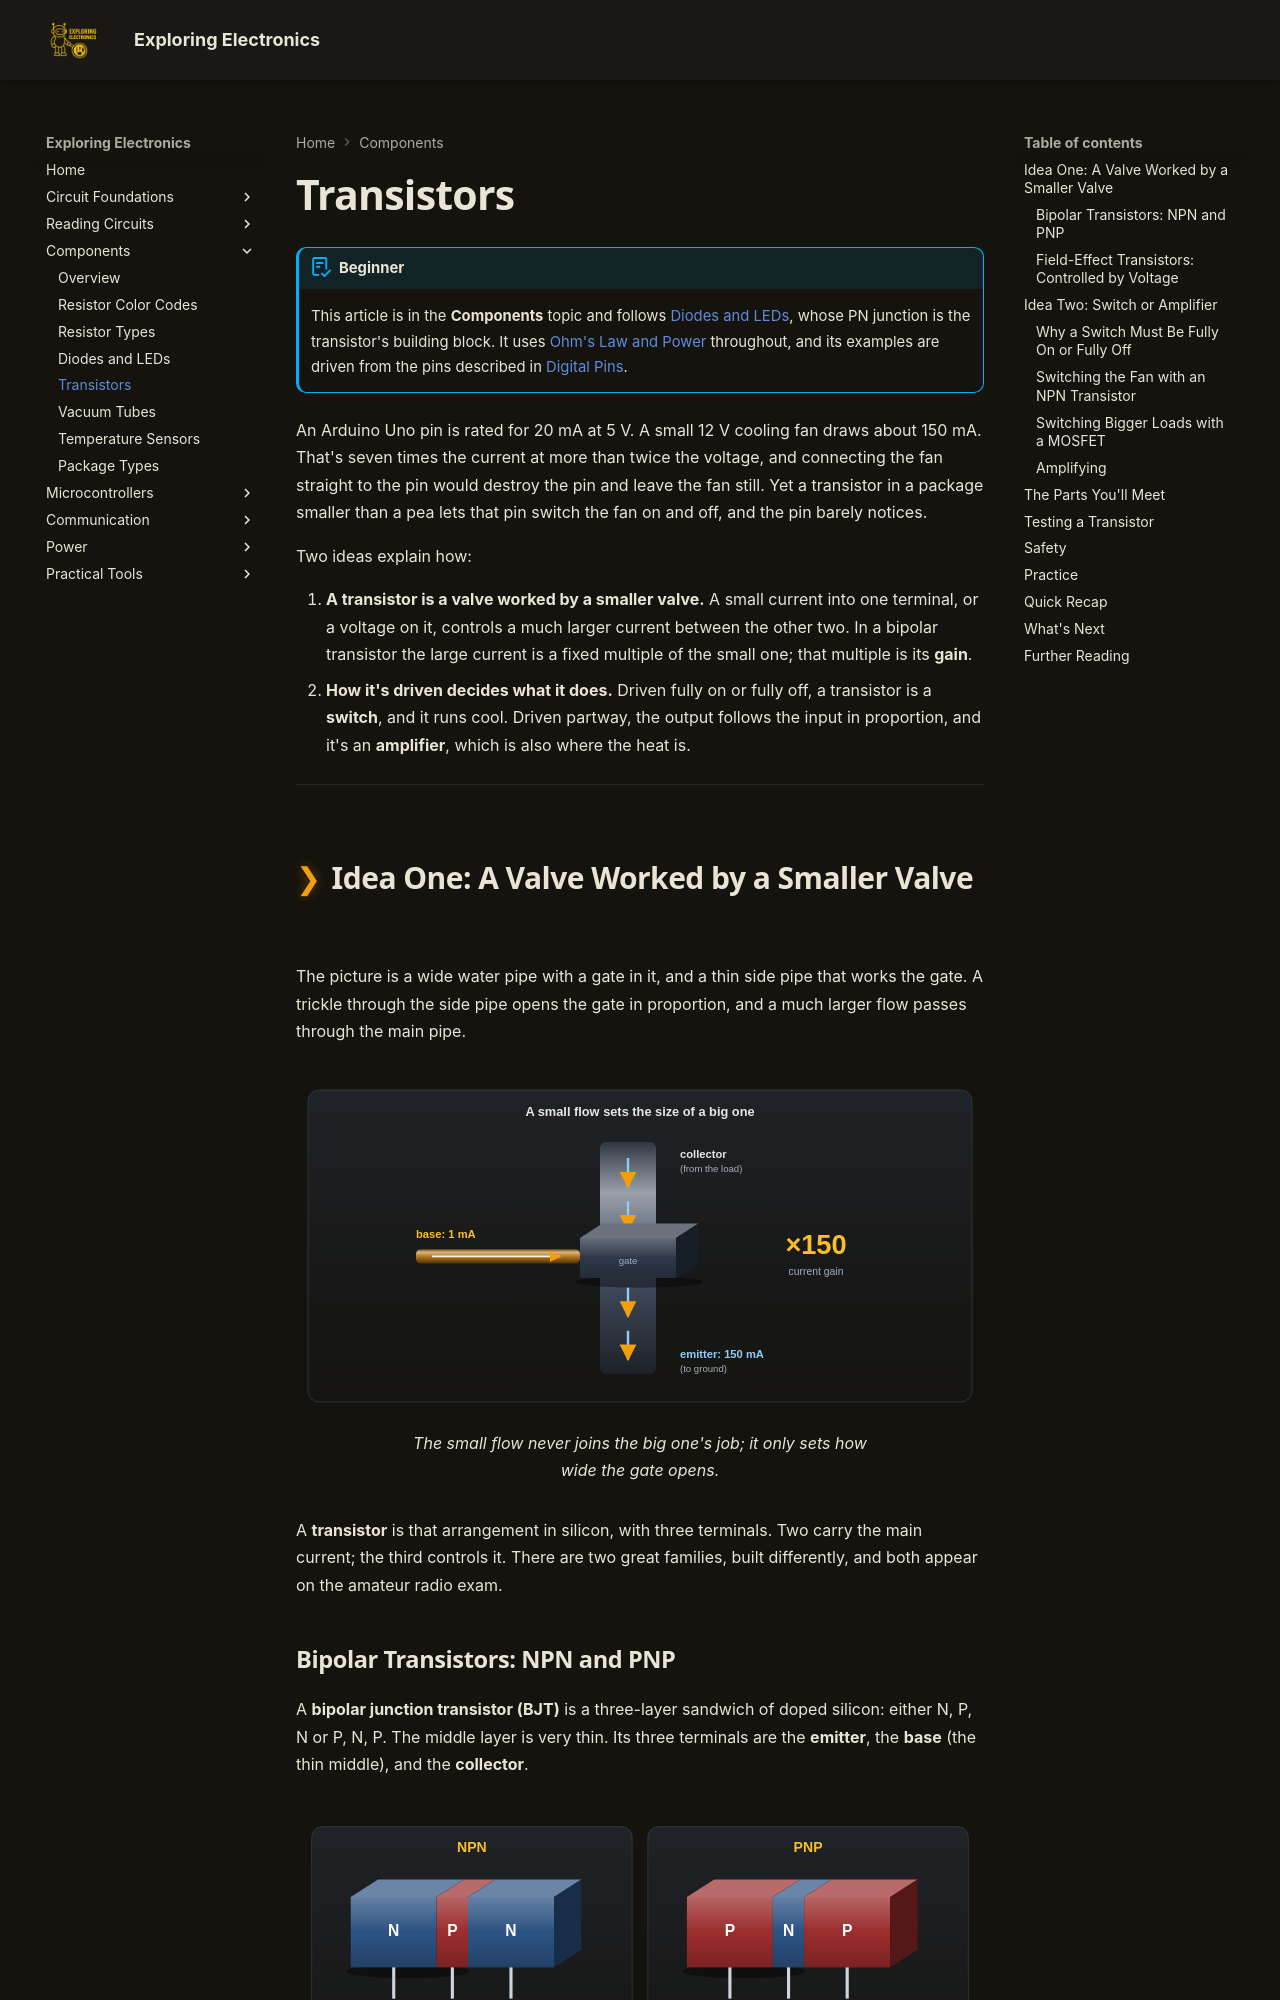

repository: bradpenney/exploring_electronics · page: transistors/index.html · generator: mkdocs

---
date: "2026-10-02 19:00"
title: "Transistors: Small Currents Controlling Large Ones"
description: "How a transistor lets a tiny current or voltage control a large one: bipolar and field-effect transistors, switching a 12 V load from an Arduino pin, and amplifying."
---

# Transistors

!!! abstract "Beginner"
    This article is in the **Components** topic and follows [Diodes and LEDs](diodes_and_leds.md), whose PN junction is the transistor's building block. It uses [Ohm's Law and Power](ohms_law.md) throughout, and its examples are driven from the pins described in [Digital Pins](digital_io.md).

An Arduino Uno pin is rated for 20 mA at 5 V. A small 12 V cooling fan draws about 150 mA. That's seven times the current at more than twice the voltage, and connecting the fan straight to the pin would destroy the pin and leave the fan still. Yet a transistor in a package smaller than a pea lets that pin switch the fan on and off, and the pin barely notices.

Two ideas explain how:

1. **A transistor is a valve worked by a smaller valve.** A small current into one terminal, or a voltage on it, controls a much larger current between the other two. In a bipolar transistor the large current is a fixed multiple of the small one; that multiple is its **gain**.
2. **How it's driven decides what it does.** Driven fully on or fully off, a transistor is a **switch**, and it runs cool. Driven partway, the output follows the input in proportion, and it's an **amplifier**, which is also where the heat is.

---

## Idea One: A Valve Worked by a Smaller Valve

The picture is a wide water pipe with a gate in it, and a thin side pipe that works the gate. A trickle through the side pipe opens the gate in proportion, and a much larger flow passes through the main pipe.

<figure markdown>
  ![A transistor as a valve. A thin amber pipe carrying 1 milliamp into the base opens a gate in a wide pipe, letting 150 milliamps flow from the collector down to the emitter: a current gain of 150.](images/transistors/valve.svg){ width="720" }
  <figcaption>The small flow never joins the big one's job; it only sets how wide the gate opens.</figcaption>
</figure>

A **transistor** is that arrangement in silicon, with three terminals. Two carry the main current; the third controls it. There are two great families, built differently, and both appear on the amateur radio exam.
